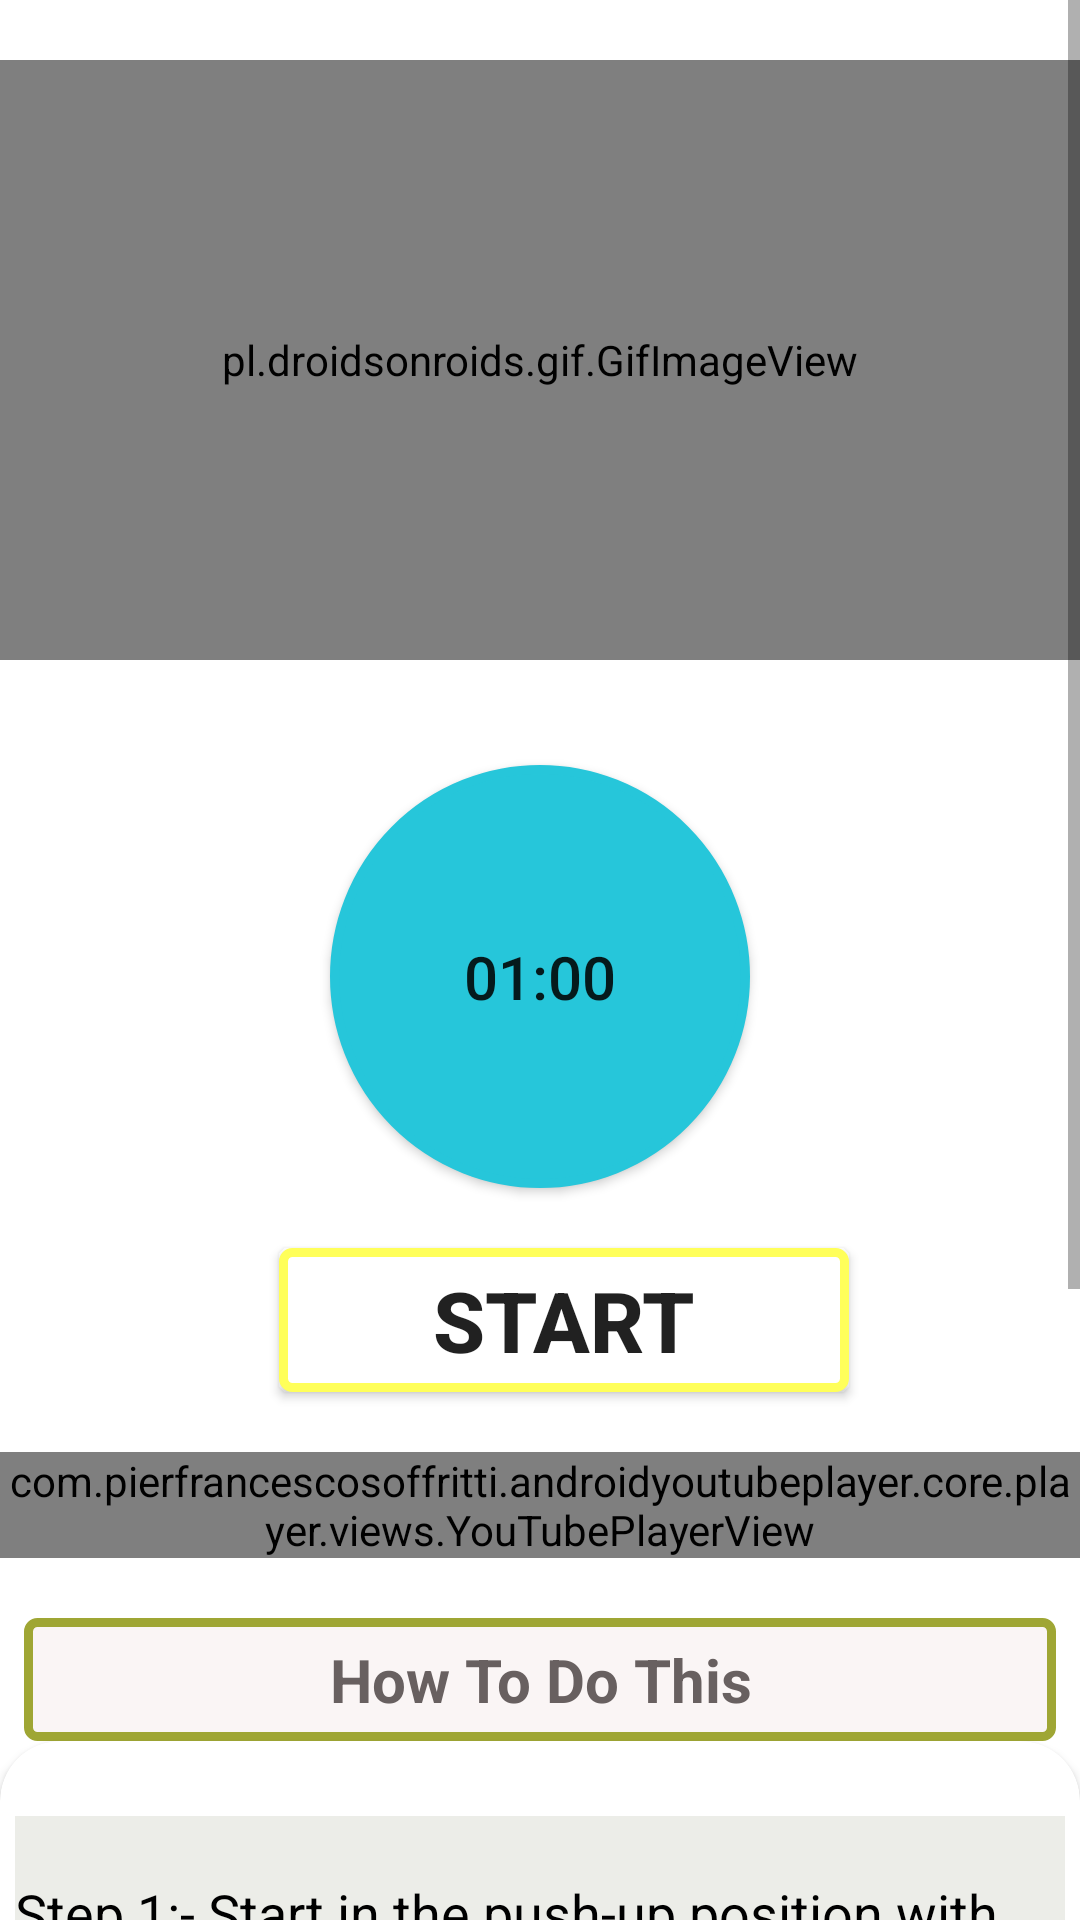

This screen was rendered from an Android layout file. Write that file and the resources it references.
<!-- AndroidManifest.xml: application theme AppTheme -->
<!-- res/layout/activity_bow.xml -->
<?xml version="1.0" encoding="utf-8"?>
<RelativeLayout xmlns:android="http://schemas.android.com/apk/res/android"
    xmlns:app="http://schemas.android.com/apk/res-auto"
    xmlns:tools="http://schemas.android.com/tools"
    android:layout_width="match_parent"
    android:background="@color/white"
    android:layout_height="match_parent">

    <ScrollView
        android:layout_width="match_parent"
        android:layout_height="match_parent"
        tools:ignore="UselessParent">

        <LinearLayout
            android:layout_width="match_parent"
            android:layout_height="wrap_content"
            android:orientation="vertical">

            <pl.droidsonroids.gif.GifImageView
                android:layout_width="fill_parent"
                android:layout_height="200dp"
                android:layout_marginTop="20dp"
                android:layout_gravity="center"
                android:src="@drawable/boatpose1" />


            <Button
                android:id="@+id/time"
                android:layout_width="140dp"
                android:layout_height="141dp"
                android:layout_gravity="center"
                android:layout_marginTop="35dp"
                android:background="@drawable/timeer"
                android:gravity="center"
                android:padding="15dp"
                android:text="01:00"
                android:textColorHint="#3aa8c1"
                android:textSize="20dp"
                app:backgroundTint="#26C6DA" />

            <Button
                android:id="@+id/startbutton"
                android:layout_width="190dp"
                android:layout_height="wrap_content"
                android:layout_gravity="center"
                android:layout_marginLeft="08dp"
                android:layout_marginTop="20dp"
                android:gravity="center"
                android:text="start"
                android:textSize="28dp"
                android:textStyle="bold"
                android:background="@drawable/button_ji"
                app:backgroundTint="#FFA726"
                app:backgroundTintMode="add" />

            <com.pierfrancescosoffritti.androidyoutubeplayer.core.player.views.YouTubePlayerView
                android:id="@+id/youtube_player_view"
                android:layout_width="match_parent"
                android:layout_height="wrap_content"
                android:layout_marginTop="20dp"
                app:autoPlay="true"
                app:videoId="se9DDAwwGQY" />

            <LinearLayout
                android:layout_width="fill_parent"
                android:layout_height="0dp"
                android:textColor="#686060"
                android:textSize="20dp"
                android:textStyle="bold" />
            <TextView
                android:layout_width="344dp"
                android:layout_height="wrap_content"
                android:layout_gravity="center"
                android:layout_marginTop="20dp"
                android:background="@drawable/button_ji"
                android:gravity="center"
                android:padding="7dp"
                android:text="How To Do This"
                android:textAlignment="center"
                android:textColor="#686060"
                android:textSize="20dp"
                android:textStyle="bold" />
            <androidx.cardview.widget.CardView
                android:layout_width="match_parent"
                android:layout_height="match_parent"
                android:layout_marginBottom="10dp"
                android:background="#ECEDE8"
                app:cardCornerRadius="20dp">

                <LinearLayout
                    android:layout_width="wrap_content"
                    android:layout_height="wrap_content"
                    android:layout_marginStart="5dp"
                    android:layout_marginLeft="5dp"
                    android:layout_marginTop="25dp"
                    android:layout_marginEnd="5dp"
                    android:background="#ECEDE8"
                    android:orientation="horizontal">

                    <TextView
                        android:layout_width="match_parent"
                        android:layout_height="wrap_content"
                        android:background="#ECEDE8"
                        android:text="@string/pose1"
                        android:textColor="@color/black"
                        android:layout_marginTop="20dp"
                        android:textSize="18dp" />


                </LinearLayout>

            </androidx.cardview.widget.CardView>

        </LinearLayout>


    </ScrollView>

</RelativeLayout>
<!-- resources referenced by this layout -->
<resources>
  <!-- drawable boatpose1: gif bitmap (drawable, 848837 bytes) -->
  <!-- drawable button_ji (drawable) -->
  <?xml version="1.0" encoding="utf-8"?>
  <selector xmlns:android="http://schemas.android.com/apk/res/android">
  <item>
  
      <shape android:shape="rectangle">
          <stroke android:color="#9FA634"
              android:width="3dp"/>
              <solid android:color="#FAF5F5"/>
          <corners android:radius="3dp"/>
              <size android:width="85dp"
                  android:height="35dp"/>
  
      </shape>
  </item>
  </selector>
  <!-- drawable timeer (drawable) -->
  <?xml version="1.0" encoding="utf-8"?>
  <selector xmlns:android="http://schemas.android.com/apk/res/android">
      <item>
  
          <shape android:shape="oval">
              <stroke android:color="#3aa8c1"
                  android:width="3dp"/>
              <solid android:color="#3aa8c1"/>
              <corners android:radius="3dp"/>
              <size android:width="85dp"
                  android:height="35dp"/>
  
          </shape>
      </item>
  </selector>
  <string name="pose1">    Step 1:- Start in the push-up position with your arms completely straight and directly beneath your shoulders.\n\n
                               Step 2:- Your body should form a straight line from your shoulders to your ankles. \n\n
                               Step 3:- Squeeze your abs, lift one foot off the floor and bring your knee up towards your chest while keeping your body in as straight of a line as possible. \n\n
                               Step 4:- Return to the starting position and repeat the movement with your opposite leg.. </string>
  <style name="AppTheme" parent="Theme.AppCompat.Light.NoActionBar">
         <item name="colorPrimary">@color/design_default_color_primary</item>
         <item name="colorPrimaryDark">@color/design_default_color_primary_dark</item>
         <item name="colorAccent">@color/black</item>
  
     </style>
  <!-- not gathered from this repository: default colours our renderer supplied (Android Studio template values) -->
  <color name="black">#FF000000</color>
  <color name="white">#FFFFFFFF</color>
</resources>
